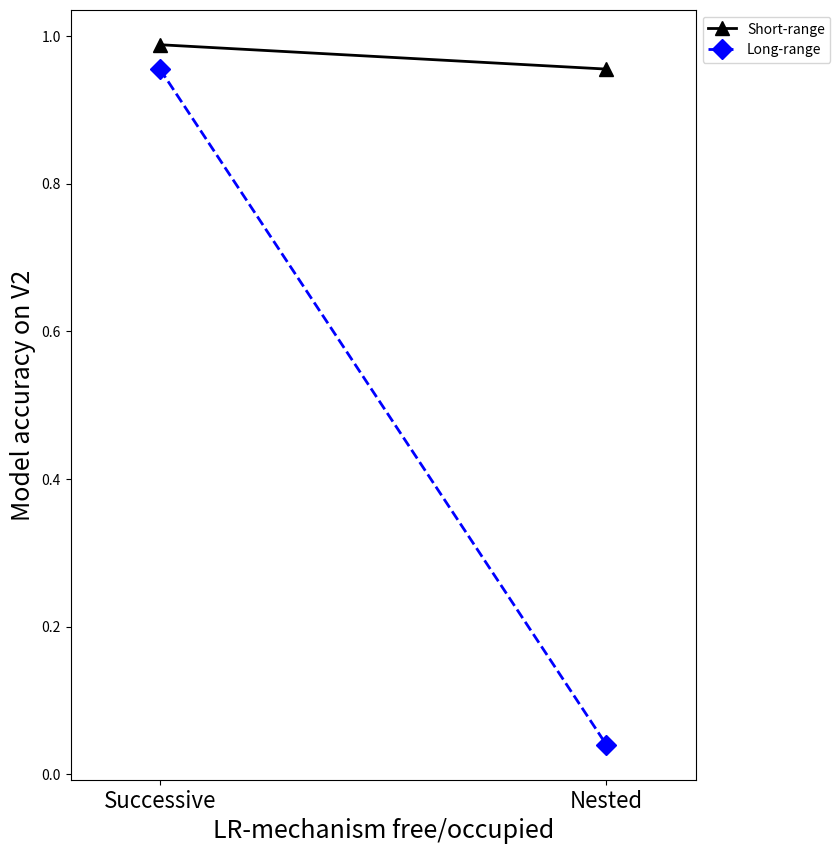

This chart was generated by the following Python code: (Note: this script raises an exception after producing the figure.)
import matplotlib.pyplot as plt


perf_objrel_nounpp_SP = 0.04
perf_objrel_nounpp_PS = 0.04

perf_objrel_PS = 0.64
perf_objrel_SP = 0.53

perf_embedding_mental_LR_SPS = 0.92
perf_embedding_mental_LR_PSP = 0.99

perf_embedding_mental_SR_SP = 0.986
perf_embedding_mental_SR_PS = 0.99

SR_nested = (perf_objrel_PS + perf_objrel_SP)/2
SR_successive = (perf_embedding_mental_SR_SP + perf_embedding_mental_SR_PS)/2
LR_nested = (perf_objrel_nounpp_SP + perf_objrel_nounpp_PS)/2
LR_successive = (perf_embedding_mental_LR_SPS + perf_embedding_mental_LR_PSP)/2

fig, ax = plt.subplots(figsize=(10, 10))
ax.plot((SR_successive, LR_successive), marker='^', markersize=10, ls='-', color='k', lw=2, label='Short-range')
ax.plot((LR_successive, LR_nested), marker='D', markersize=10, ls='--', color='b', lw=2, label='Long-range')
ax.set_xticks((0,1))
ax.set_xticklabels(('Successive', 'Nested'), fontsize=16)
ax.set_xlim((-0.2, 1.2))
ax.set_xlabel('LR-mechanism free/occupied', fontsize=18)
ax.set_ylabel('Model accuracy on V2', fontsize=18)
ax.legend(loc='upper left', bbox_to_anchor=(1, 1))
plt.subplots_adjust(right=0.75)
plt.savefig('../../Figures/interaction_nested_SR_LR.png')